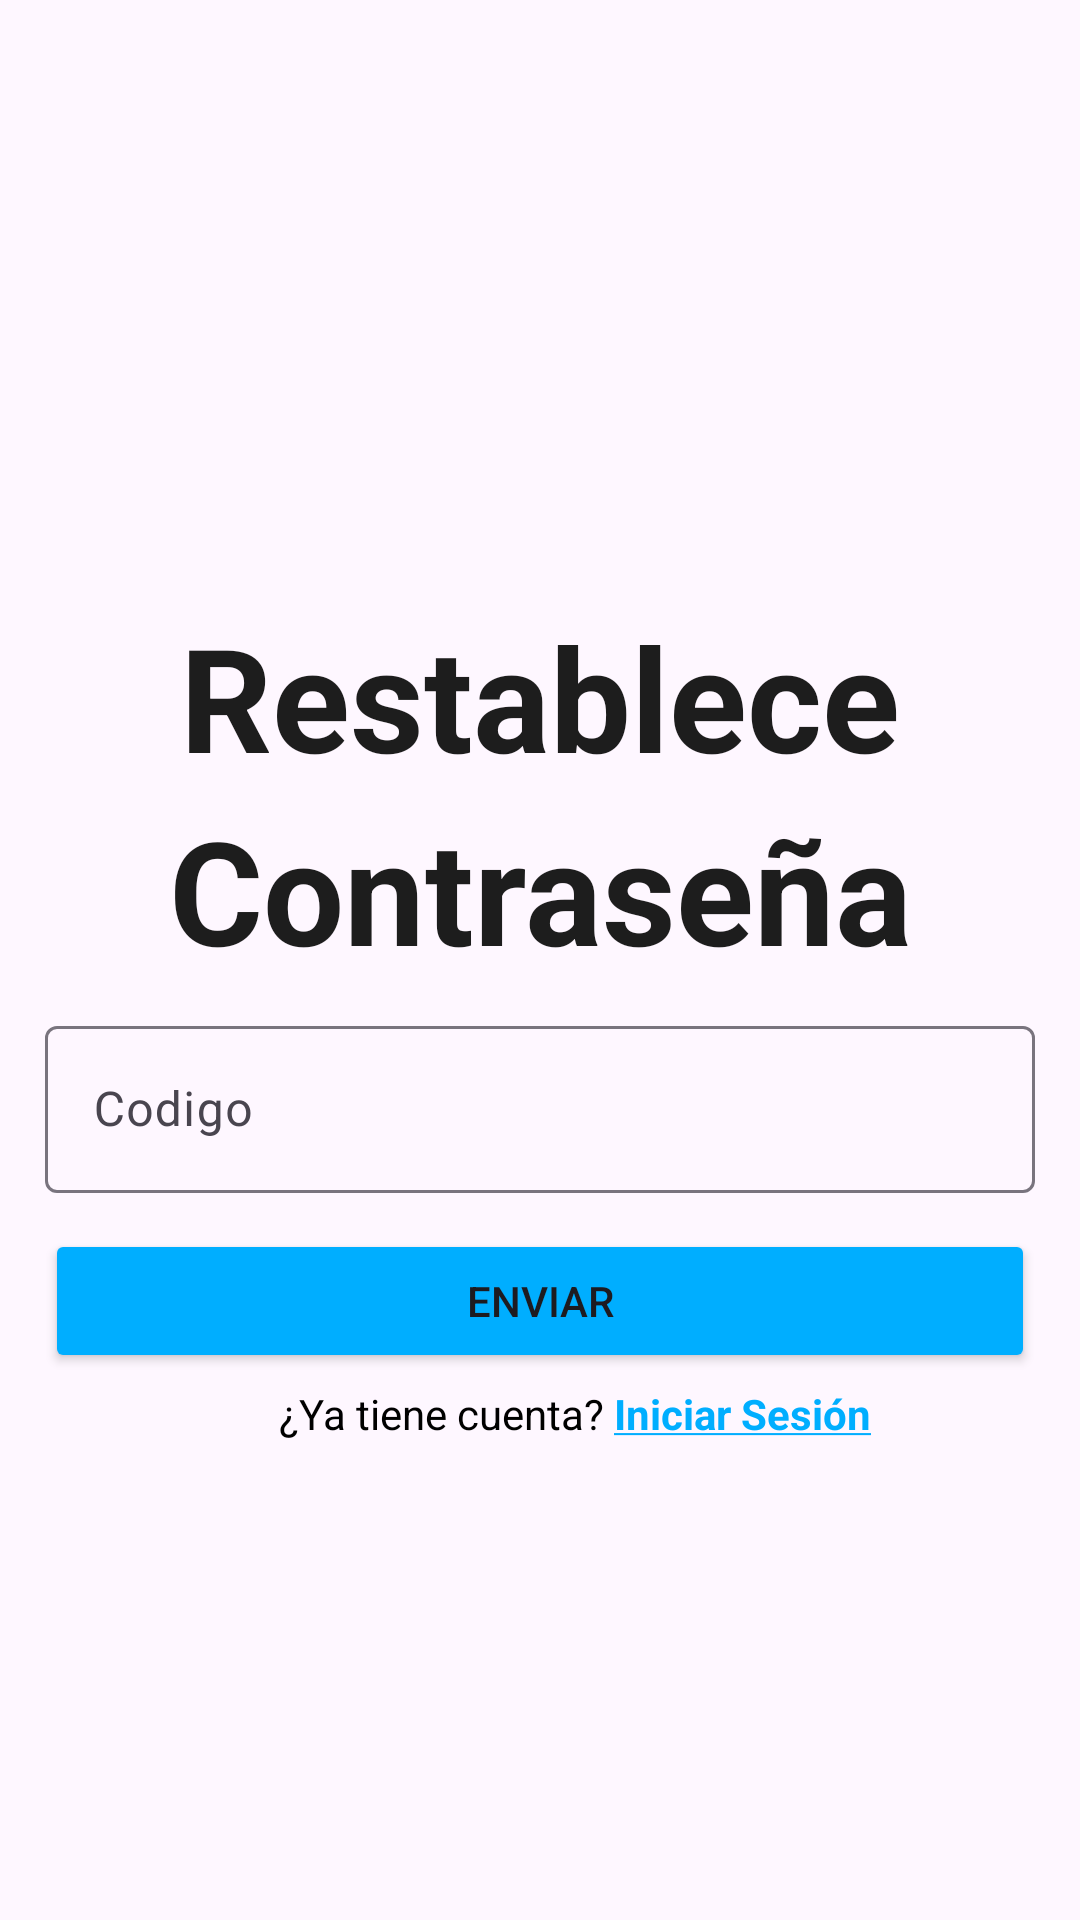

Reconstruct the res/layout file that produces this screen, plus the resources it refers to.
<!-- AndroidManifest.xml: application theme Theme.ProyectoFinal -->
<!-- res/layout/activity_olvide_contra_codigo.xml -->
<?xml version="1.0" encoding="utf-8"?>
<androidx.constraintlayout.widget.ConstraintLayout xmlns:android="http://schemas.android.com/apk/res/android"
    xmlns:app="http://schemas.android.com/apk/res-auto"
    xmlns:tools="http://schemas.android.com/tools"
    android:id="@+id/main"
    android:layout_width="match_parent"
    android:layout_height="match_parent"
    tools:context=".OlvideContra">

    <TextView
        android:id="@+id/textView"
        android:layout_width="wrap_content"
        android:layout_height="wrap_content"
        android:layout_marginTop="200dp"
        android:text="Restablece"
        android:textColor="#1D1D1D"
        android:textSize="48sp"
        android:textStyle="bold"
        app:layout_constraintEnd_toEndOf="parent"
        app:layout_constraintStart_toStartOf="parent"
        app:layout_constraintTop_toTopOf="parent" />

    <TextView
        android:id="@+id/textView2"
        android:layout_width="wrap_content"
        android:layout_height="wrap_content"
        android:text="Contraseña"
        android:textColor="#1D1D1D"
        android:textSize="48sp"
        android:textStyle="bold"
        app:layout_constraintEnd_toEndOf="parent"
        app:layout_constraintStart_toStartOf="parent"
        app:layout_constraintTop_toBottomOf="@+id/textView" />

    <com.google.android.material.textfield.TextInputLayout
        android:id="@+id/textInputLayout"
        android:layout_width="330dp"
        android:layout_height="wrap_content"
        android:layout_marginTop="8dp"
        app:layout_constraintEnd_toEndOf="parent"
        app:layout_constraintStart_toStartOf="parent"
        app:layout_constraintTop_toBottomOf="@+id/textView2">

        <com.google.android.material.textfield.TextInputEditText
            android:id="@+id/txtCorreo"
            android:layout_width="match_parent"
            android:layout_height="wrap_content"
            android:hint="Codigo" />
    </com.google.android.material.textfield.TextInputLayout>

    <Button
        android:id="@+id/btnEnviar"
        android:layout_width="330dp"
        android:layout_height="wrap_content"
        android:layout_marginTop="12dp"
        android:backgroundTint="#00aeff"
        android:text="Enviar"
        app:layout_constraintEnd_toEndOf="parent"
        app:layout_constraintStart_toStartOf="parent"
        app:layout_constraintTop_toBottomOf="@+id/textInputLayout" />

    <TextView
        android:id="@+id/txtCuenta"
        android:layout_width="wrap_content"
        android:layout_height="wrap_content"
        android:layout_marginTop="4dp"
        android:text="¿Ya tiene cuenta? "
        android:textAlignment="center"
        android:textColor="#000000"
        android:textSize="14sp"
        app:layout_constraintEnd_toEndOf="parent"
        app:layout_constraintHorizontal_bias="0.375"
        app:layout_constraintStart_toStartOf="parent"
        app:layout_constraintTop_toBottomOf="@+id/btnEnviar" />

    <TextView
        android:id="@+id/txtIniciarSesion"
        android:layout_width="wrap_content"
        android:layout_height="wrap_content"
        android:clickable="true"
        android:focusable="true"
        android:text="@string/iniciar_sesion"
        android:textColor="#00aeff"
        android:textSize="14sp"
        android:textStyle="bold"
        app:layout_constraintBottom_toBottomOf="@+id/txtCuenta"
        app:layout_constraintStart_toEndOf="@+id/txtCuenta"
        app:layout_constraintTop_toTopOf="@+id/txtCuenta" />

</androidx.constraintlayout.widget.ConstraintLayout>
<!-- resources referenced by this layout -->
<resources>
  <string name="iniciar_sesion"><u>Iniciar Sesión</u></string>
  <style name="Theme.ProyectoFinal" parent="Base.Theme.ProyectoFinal" />
  <style name="Base.Theme.ProyectoFinal" parent="Theme.Material3.DayNight.NoActionBar">
          
          <item name="android:statusBarColor">@android:color/transparent</item>
          
      </style>
</resources>
